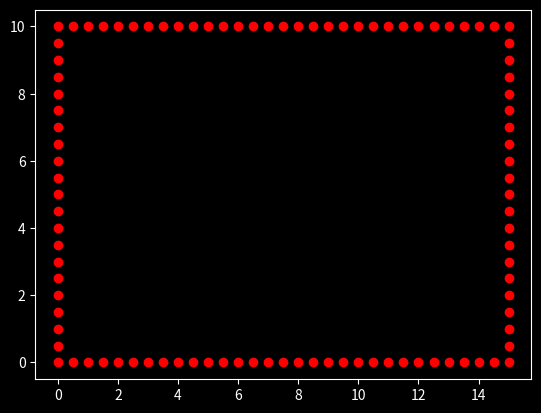

Generate this figure with matplotlib: (Note: this script raises an exception after producing the figure.)
# -*- coding: utf-8 -*-
"""
Script: IEM5.py
[redacted]
Date: 2/3/21

Solving with pulse basis functions. The start and goal points are ON the boundary.
Potential specified at goal. Normal derivative specified on all other point boundaries
and start position.

"""

import numpy as np
import numpy.linalg as la
import math
pi = math.pi
import scipy.integrate
import matplotlib.pyplot as plt
from matplotlib import cm
from mpl_toolkits.mplot3d import Axes3D
plt.style.use('dark_background')

def plot3D(x,y,z):
    '''Plots anything in 3D. Intended for showing potential surface over 2D plane.'''
    fig = plt.figure()
    ax = fig.gca(projection='3d')
    surf = ax.plot_trisurf(x,y,z,cmap=cm.coolwarm, linewidth=0,antialiased=False)
    plt.title('IEM grid')
    ax.set_xlabel('x')
    ax.set_ylabel('y')
    ax.set_zlabel('$\phi$')
    plt.show()

def make_box(lseg, Nx, Ny, corner = [0,0]):
    '''Nx is the number of discretized point you want on the x dimension. 1 points on
    each boundary, this would be Nx=1. lseg is the length between points, so the total
    dimension along x would be lseg*Nx. corner is a coordinate(list) that tells where to
    put the lower left corner of the box'''
    x = corner[0]; y=corner[1];
    box = []
    for i in range(Nx):
        box.append([round(x,2),round(y,2)])  #must round because imperfect adding of decimals
        x += lseg
    for i in range(Ny):
        box.append([round(x,2),round(y,2)])
        y += lseg
    for i in range(Nx):
        box.append([round(x,2),round(y,2)])
        x -= lseg
    for i in range(Ny):
        box.append([round(x,2),round(y,2)])
        y -= lseg    
    return box

def list_avg(x1,x2):
    assert isinstance(x1,list)
    '''take two points as lists and return their midpoint as a list'''
    diff = np.subtract(x2,x1)/2
    avg = list(np.round(np.add(diff,x1),2))
    return avg

def dist(x1,x2):
    '''Distance between two points'''
    r = math.sqrt((x2[0]-x1[0])^2+(x2[1]-x1[1])^2)
    return r

def greens(x1,x2):
    '''Input is two cartesian coordinates. Output in Green's potential'''
    U = 1/(2*math.pi)*(math.log(1/dist(x1,x2)))
    return U

def intgreens(p,q1,q2):
    '''Input is reference point p and the segment points to integrate Greens function over. Output is 
    integral of Green's potential at point p'''
    v = (0 if q1[1]==q2[1] else 1)                   # v is variable to integrate over
    w = (1 if q1[1]==q2[1] else 0)                   # w is other variable, held constant over segment 
    if round(abs(p[v]-q1[v]),2) == round(abs(p[v]-q2[v]),2): #self-terms
        func = lambda x : -1/(pi)*np.lib.scimath.log(np.lib.scimath.sqrt((p[v]-x)**2+(p[w]-q1[w])**2))
        Uint = scipy.integrate.quad(func, p[v], q2[v])
    else:  
        func = lambda x : -1/(2*pi)*np.lib.scimath.log(np.lib.scimath.sqrt((p[v]-x)**2+(p[w]-q1[w])**2))
        Uint = scipy.integrate.quad(func, q1[v], q2[v])
    Uint = Uint[0]
    return Uint

def intDgreens(p,q1,q2):
    '''Input is reference point p and the segment points to integrate derivative Greens function over. Output is 
    integral of grad Green's potential at point p'''
    v = (0 if q1[1]==q2[1] else 1)                  # v is variable to integrate over
    w = (1 if q1[1]==q2[1] else 0)                  # w is other variable, held constant over segment 
    Q = np.subtract(q2,q1)
    m = np.zeros(2); m[w]=1; m[v] = 0  #positive normal vector
    nw = (-1 if np.cross(Q,m) > 0 else 1)  #outer boundary normal
    if p[w] == q1[w] and round(abs(p[v]-q1[v]),2) == round(abs(p[v]-q2[v]),2): #self-terms solution
        intgreens.counter1 += 1
        if q2[v]>q1[v]:
            return nw*1/2
        else:
            return nw*-1/2
    dfunc = lambda x : nw*(p[w]-q1[w])/(2*pi*((p[w]-q1[w])**2+(p[v]-x)**2)) #gradient of greens function with respect to w (normal direction)
    DUint = scipy.integrate.quad(dfunc, q1[v], q2[v]) 
    #print(DUint)
    intgreens.counter2 += 1
    DUint = DUint[0]
    return DUint


#=============================================================================
    # MAIN CODE #
#=============================================================================
intgreens.counter1 = 0  
intgreens.counter2 = 0
intgreens.counter3 = 0  
lseg=.5   #SPECIFIC
nx = 30     #SPECIFIC
ny = 20     #SPECIFIC

# Discretize outer boundary
bounds = make_box(lseg, nx, ny) #coordinates of discretized domain, SPECIFIC 1.5X1 with s/g .1x.1
start = [0.0, 2.25]  #SPECIFIC
goal = [15.0, 7.25]  #SPECIFIC

boundsA = np.array(bounds)
start_u = 1 #start potential
goal_u = 0 #goal potential

# Plot outer boundary
# =============================================================================
# plt.figure(1)
# plt.plot(boundsA[:,0],boundsA[:,1], 'ro')
# plt.plot(sA[:,0], sA[:,1], 'ro')
# plt.plot(gA[:,0],gA[:,1], 'ro')
# =============================================================================

# Set up integral equations for empty boundary
C_Q = [] #smoothness factor for points p
gam_Q = [] #known and unknown derivative at boundary point p
u_Q  = [] #known and unknown potential at boundary point p
C_Q = [1/2 for i in bounds];
p = [list_avg(bounds[i-1],bounds[i]) for i in range(len(bounds))]
gam_Q=[]
for i in p:
    if i == start:
         gam_Q.append(1)
         u_Q.append(1)
    elif i == goal:
         print(i)
         gam_Q.append(1)
         u_Q.append(0)
    else:
         gam_Q.append(0)
         u_Q.append(1)
         
#set up matrix A (unknowns)
M = len(p)           #p is all boundary points
A = np.zeros((M,M))
for i in range(M):
    for j in range(M):
        if p[j] == start or p[j] == goal:       #start and goal positions where potential is known
                A[i,j] = -intgreens(p[i], bounds[j-1], bounds[j])
        else:
            A[i,j] = intDgreens(p[i], bounds[j-1], bounds[j])
            if i == j:
                A[i,j] += C_Q[i]
                
#set up matrix b (knowns)
b = np.zeros(M)
for i in range(M):
    for j in range(M):
        if p[j] == start or p[j] == goal: 
            b[i] += -u_Q[j]*intDgreens(p[i], bounds[j-1], bounds[j])
            if i == j:
                b[i] += -u_Q[j]*C_Q[j]
        else:
            b[i] += gam_Q[j]*intgreens(p[i],bounds[j-1],bounds[j])
            
   
# Solve matrix equation and place unknown U and gam in their respective arrays. 
coef = la.solve(A,b)
for i in range(M):  # M unknowns were solved for
    if p[i] == start or p[i] == goal:
        gam_Q[i] = coef[i]
        print(i)
    else:
        u_Q[i] = coef[i]

# Plot solution to the potential on the boundary        
fig = plt.figure()
ax = Axes3D(fig)
pA = np.array(p[0:M])
ax.plot(list(pA[:,0]), list(pA[:,1]), u_Q[0:M], color='blue')
plt.plot(boundsA[:,0],boundsA[:,1], 'ro')

#solve for points inside the domain
X,Y = np.mgrid[0.1:lseg*nx-0.1:5j, 0.1:lseg*ny-0.1:5j]
xy = np.vstack((X.flatten(), Y.flatten())).T #coordinates of interior as MNx2 vector
phi = np.zeros((len(xy),1))
for i in range(len(xy)):
    for j in range(M):
        phi[i] += gam_Q[j]*intgreens(xy[i],bounds[j-1],bounds[j])-u_Q[j]*intDgreens(xy[i], bounds[j-1], bounds[j])
plot3D(xy[:,0],xy[:,1], phi[:,0])       
        











     
# =============================================================================
# #How to elementwise multipy a 3D matrix by a 1D vector
# a=np.ones((12,256,256))
# b=np.array(range(12))
# c=a*b[:,np.newaxis,np.newaxis]
# =============================================================================
